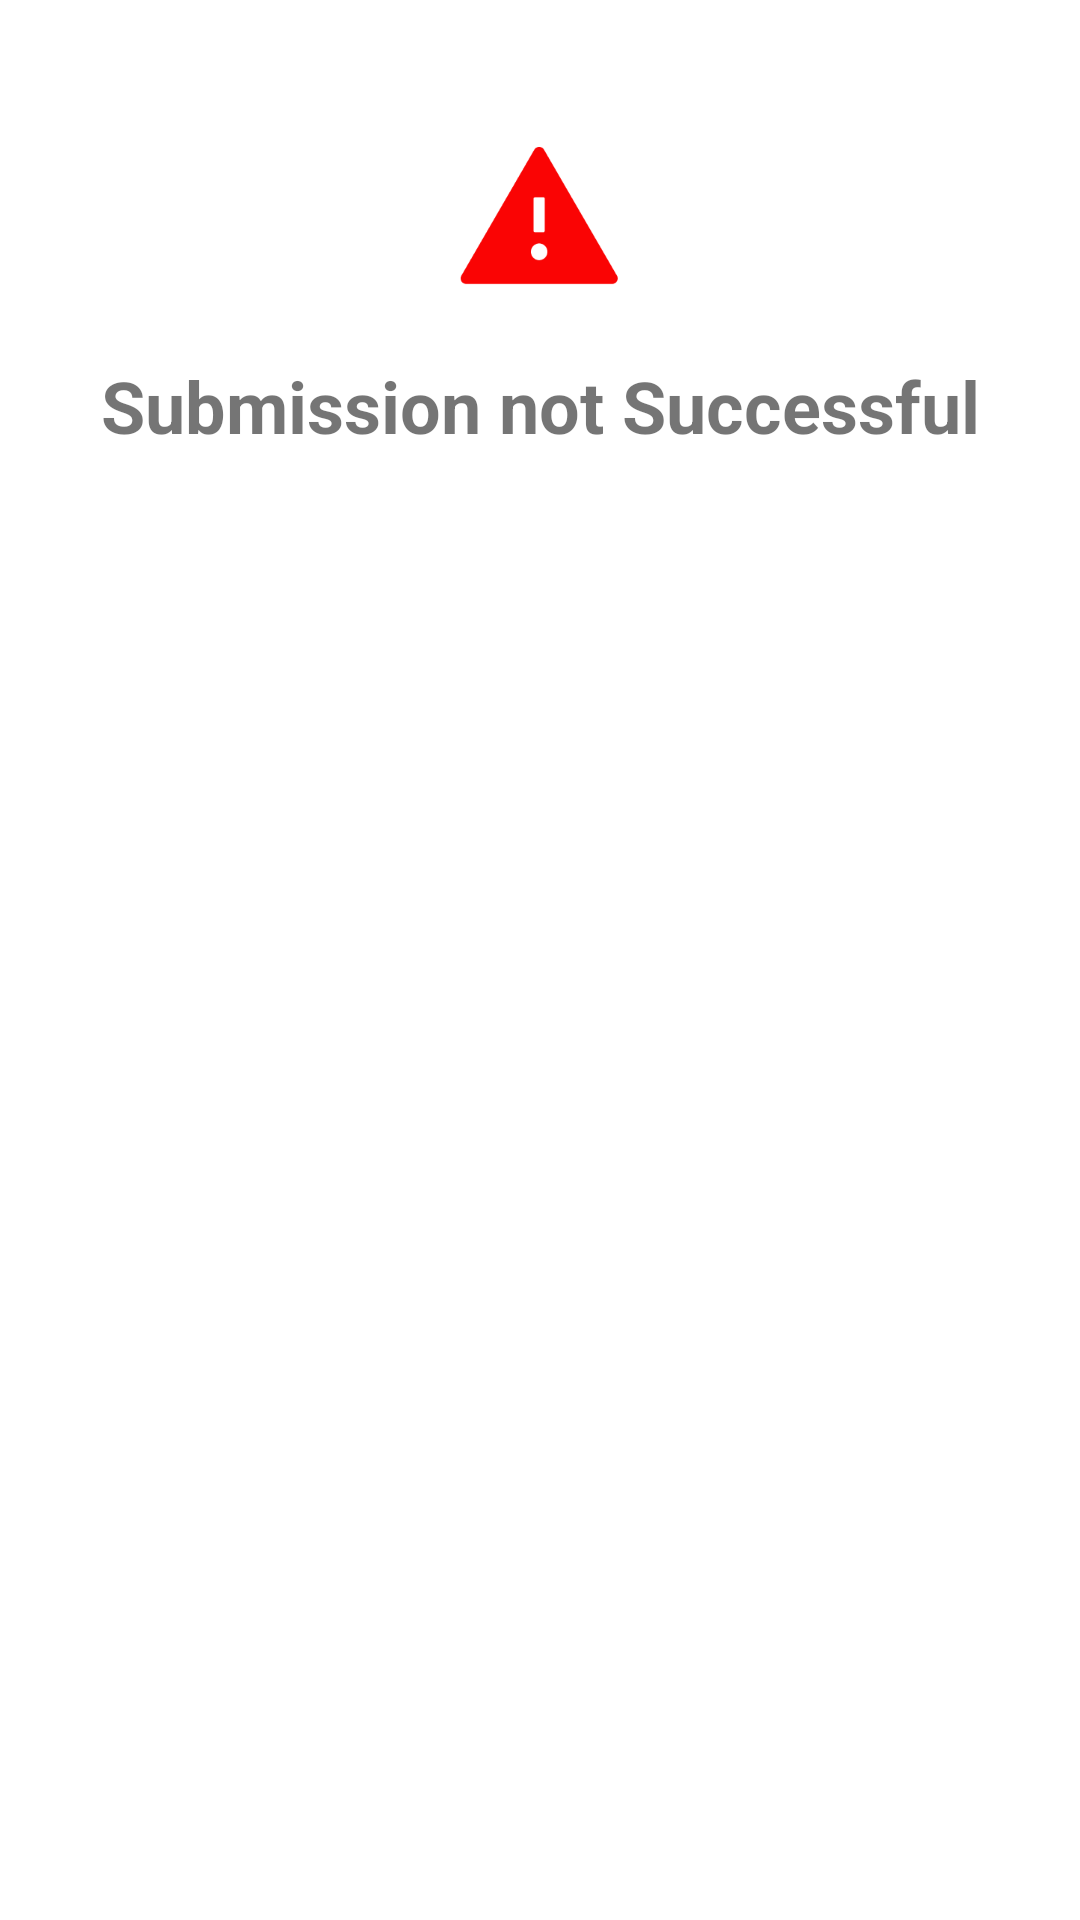

Reconstruct the res/layout file that produces this screen, plus the resources it refers to.
<!-- AndroidManifest.xml: application theme AppTheme -->
<!-- res/layout/failure_dialog.xml -->
<?xml version="1.0" encoding="utf-8"?>
<androidx.constraintlayout.widget.ConstraintLayout xmlns:android="http://schemas.android.com/apk/res/android"
    xmlns:app="http://schemas.android.com/apk/res-auto"
    xmlns:tools="http://schemas.android.com/tools"
    android:layout_width="match_parent"
    android:layout_height="wrap_content"
    android:padding="24dp"
    android:background="@color/white">

    <androidx.appcompat.widget.AppCompatImageView
        android:id="@+id/imageView2"
        android:layout_width="wrap_content"
        android:layout_height="wrap_content"
        android:layout_marginTop="24dp"
        app:layout_constraintEnd_toEndOf="parent"
        app:layout_constraintStart_toStartOf="parent"
        app:layout_constraintTop_toTopOf="parent"
        app:srcCompat="@drawable/failure" />

    <TextView
        android:id="@+id/textView2"
        android:layout_width="wrap_content"
        android:layout_height="wrap_content"
        android:layout_marginTop="24dp"
        android:text="@string/submission_not_successful"
        android:textSize="24sp"
        android:textStyle="bold"
        app:layout_constraintEnd_toEndOf="parent"
        app:layout_constraintStart_toStartOf="parent"
        app:layout_constraintTop_toBottomOf="@+id/imageView2" />
</androidx.constraintlayout.widget.ConstraintLayout>
<!-- resources referenced by this layout -->
<resources>
  <color name="white">#FFFFFFFF</color>
  <!-- drawable failure: png bitmap (drawable-hdpi, 1811 bytes) -->
  <string name="submission_not_successful">Submission not Successful</string>
  <style name="AppTheme" parent="Theme.AppCompat.Light.DarkActionBar">
          
          <item name="colorPrimary">@color/black</item>
          <item name="colorPrimaryDark">@color/black</item>
          <item name="colorAccent">@color/white</item>
      </style>
  <color name="black">#FF000000</color>
</resources>
